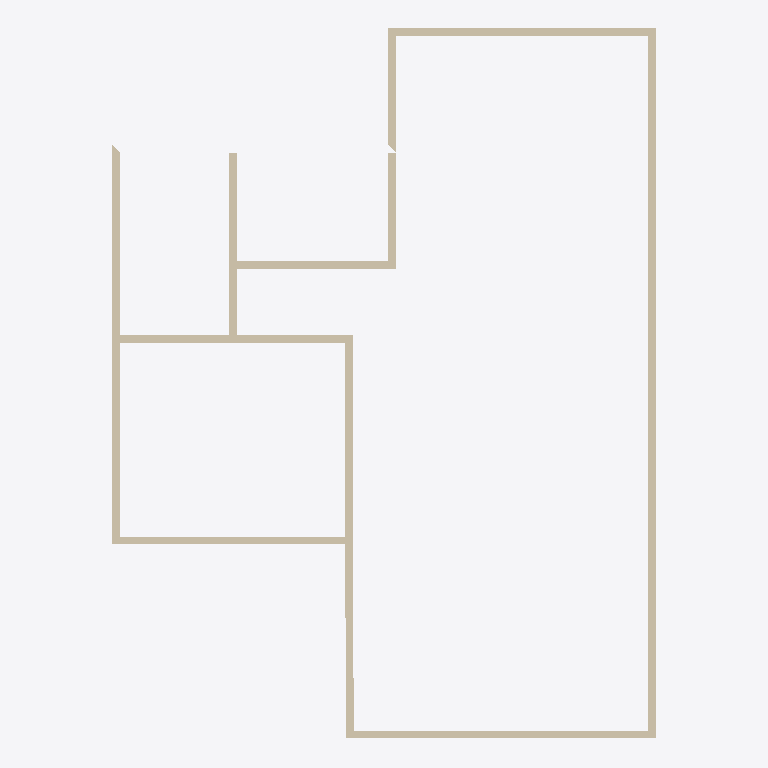
Plan cut of the same IFC building model at storey '2F' (level 3.00 m, cut at 4.40 m), seen from above with north up, elements coloured by IFC class: 12 walls (beige). Cut surfaces are drawn darker.
Extent 7.0 m × 9.2 m × 3.1 m (x, y, z). Storeys (3): GF at 0.00 m; 2F at 3.00 m; RF at 3.00 m. Elements (24): 12 IfcWall, 6 IfcDoor, 5 IfcWindow, 1 IfcSlab.

HEADER;
FILE_DESCRIPTION(('ViewDefinition[DesignTransferView]'),'2;1');
FILE_NAME('s03-activity.ifc','2025-09-01T15:43:47+08:00',(''),(''),'IfcOpenShell 0.8.3-post1','Bonsai 0.8.3-post1','');
FILE_SCHEMA(('IFC4'));
ENDSEC;
DATA;
#1=IFCPROJECT('3OKDxZDMr1FQzL4D15dfoJ',$,'My Project',$,$,$,$,(#14,#26),#9);
#31=IFCSITE('1gU9aSs1j0xAa_S5OsuN4I',$,'My Site',$,$,#54,$,$,$,$,$,$,$,$);
#37=IFCBUILDING('3TInIB9fv85ezIvShQqW61',$,'My Building',$,$,#60,$,$,$,$,$,$);
#5635=IFCBUILDING('3xvKerLJz9ifrrvEx69_3b',$,'0',$,$,#5651,$,$,$,$,$,$);
#43=IFCBUILDINGSTOREY('3D$89U7Zv4Wf7LCGlPJ1kA',$,'GF',$,$,#3149,$,$,$,$);
#67=IFCBUILDINGSTOREY('23bXEpgNzE1ehTk2MrJV01',$,'2F',$,$,#3264,$,$,$,$);
#5652=IFCBUILDINGSTOREY('1_WQJpoML3qQSJEZNCRGjz',$,'RF',$,$,#5673,$,$,$,$);
#169=IFCWALL('2hDh2Bs896u9sonALOY05R',$,'Wall',$,$,#3159,#175,$,$);
#269=IFCWALL('1fam5Y2xf1BBY2kOdmpUSx',$,'Wall',$,$,#3174,#275,$,$);
#91=IFCWALL('0bvlS9bYfA2uHgR02ARRzz',$,'Wall',$,$,#3154,#99,$,$);
#194=IFCWALL('0qfaQIAYvCQvzo6FZpsZxQ',$,'Wall',$,$,#3164,#200,$,$);
#647=IFCWALL('3kZX52STDBZwOUQt1LE3Nc',$,'Wall',$,$,#3194,#653,$,$);
#294=IFCWALL('1q8LznmQP2HwuTpJ$2fxQ6',$,'Wall',$,$,#3179,#300,$,$);
#622=IFCWALL('1tVakFbbz1xREEBRl3b5m8',$,'Wall',$,$,#3189,#628,$,$);
#319=IFCWALL('3f4zdCCuzFnO9a9TroTjTo',$,'Wall',$,$,#3184,#325,$,$);
#730=IFCWALL('0HRIn2yWj6aw$xi_T5ROEU',$,'Wall',$,$,#3199,#736,$,$);
#896=IFCWALL('2f83PXjUjEHOoMcRjUphdA',$,'Wall',$,$,#3209,#902,$,$);
#219=IFCWALL('1fOzKjWdnARfwSGG6IfWCf',$,'Wall',$,$,#3169,#225,$,$);
#871=IFCWALL('1WHfc5ZEz0tPtFAqyCqm8M',$,'Wall',$,$,#3214,#877,$,$);
ENDSEC;